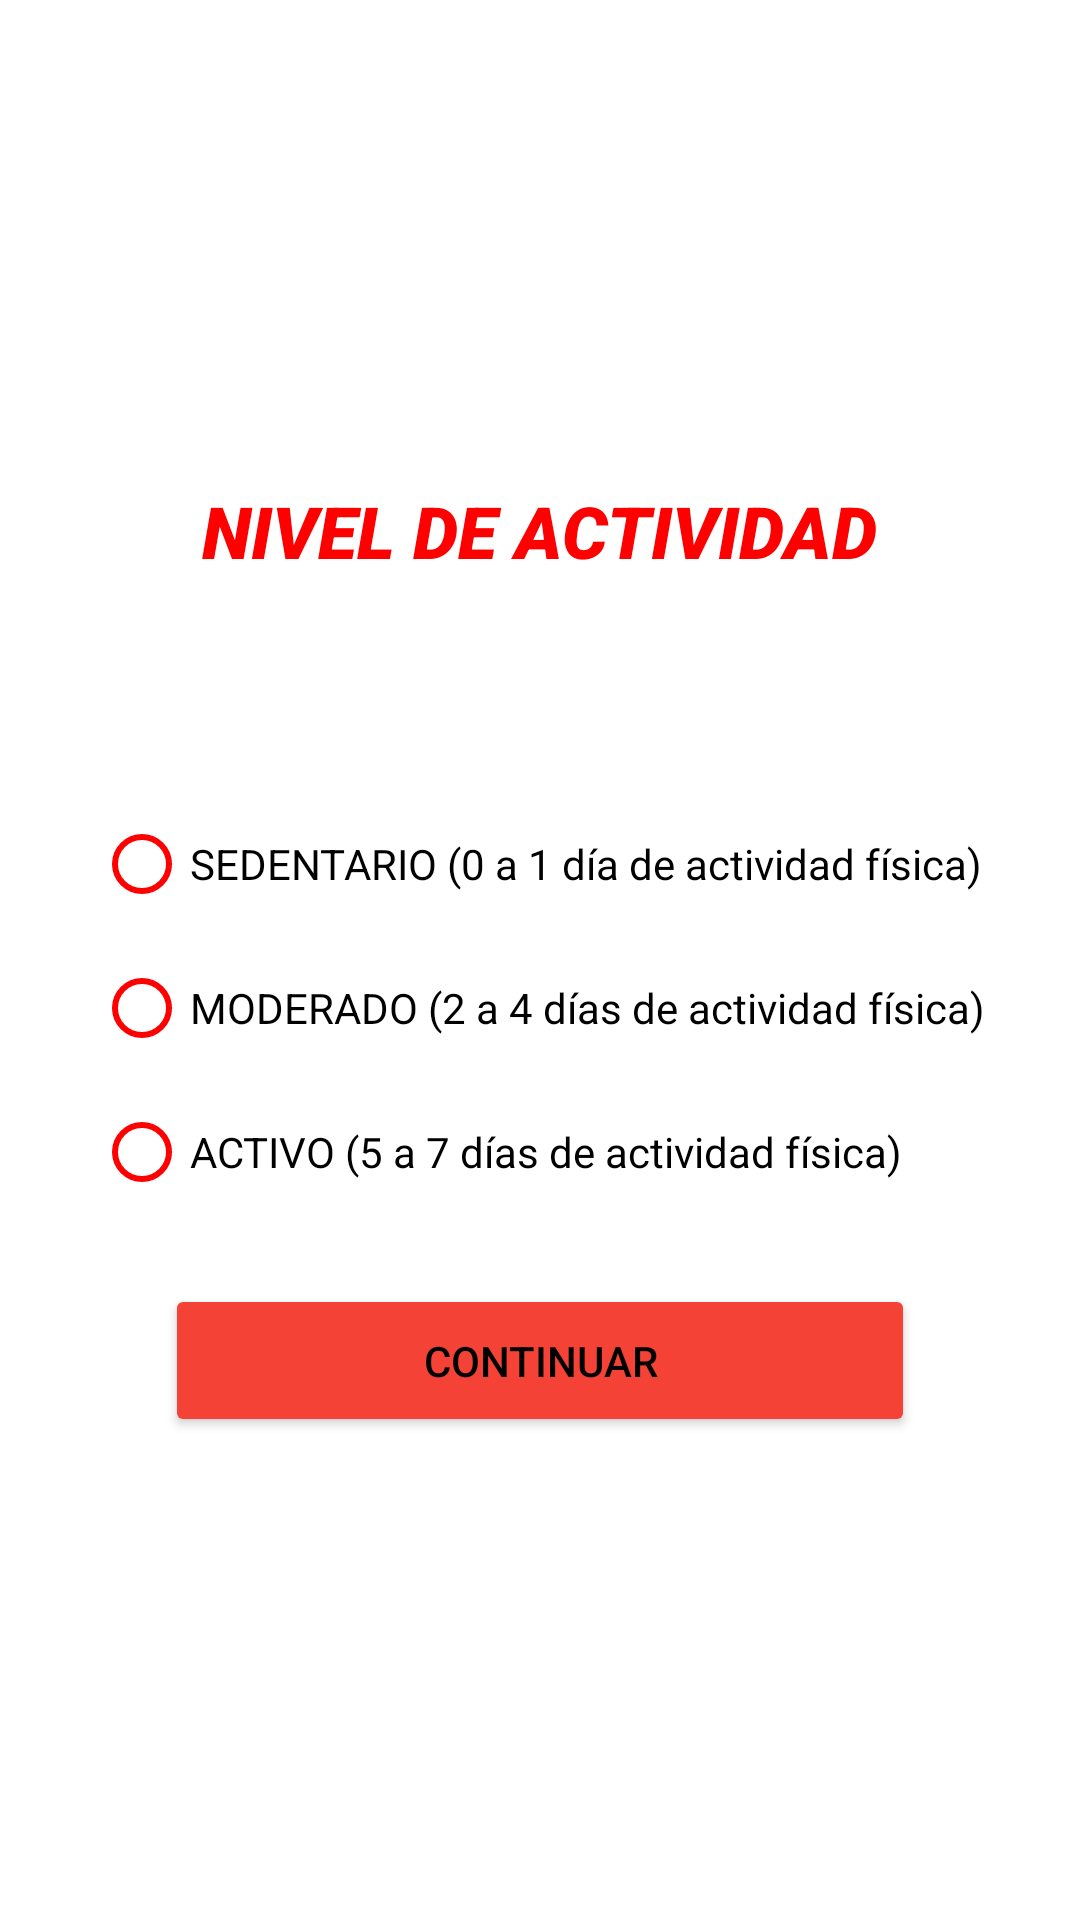

Reconstruct the res/layout file that produces this screen, plus the resources it refers to.
<!-- AndroidManifest.xml: application theme AppTheme -->
<!-- res/layout/fragment_nivel_actividad.xml -->
<?xml version="1.0" encoding="utf-8"?>
<LinearLayout xmlns:android="http://schemas.android.com/apk/res/android"
    android:layout_width="match_parent"
    xmlns:app="http://schemas.android.com/apk/res-auto"
    android:layout_height="match_parent"
    android:orientation="vertical"
    android:padding="16dp"
    android:gravity="center">

    <TextView
        android:id="@+id/textView2"
        android:layout_width="wrap_content"
        android:layout_height="wrap_content"
        android:layout_gravity="top|center_horizontal"
        android:layout_marginBottom="70dp"
        android:backgroundTint="#F44336"
        android:fontFamily="sans-serif-black"
        android:text="NIVEL DE ACTIVIDAD"
        android:textColor="@color/Rojo"
        android:textSize="24sp"
        android:textStyle="italic"/>

    <RadioGroup
        android:id="@+id/opciones"
        android:layout_width="wrap_content"
        android:layout_height="wrap_content"
        android:layout_gravity="center"
        android:layout_marginTop="1dp"
        android:orientation="vertical">

        <RadioButton
            android:id="@+id/radio_option1"
            android:layout_width="wrap_content"
            android:layout_height="wrap_content"
            android:buttonTint="@color/Rojo"
            android:text="SEDENTARIO (0 a 1 día de actividad física)" />

        <RadioButton
            android:id="@+id/radio_option2"
            android:layout_width="wrap_content"
            android:layout_height="wrap_content"
            android:buttonTint="@color/Rojo"
            android:text="MODERADO (2 a 4 días de actividad física)" />

        <RadioButton
            android:id="@+id/radio_option3"
            android:layout_width="wrap_content"
            android:layout_height="wrap_content"
            android:buttonTint="@color/Rojo"
            android:text="ACTIVO (5 a 7 días de actividad física)" />

    </RadioGroup>

    <Button
        android:id="@+id/btnContinuar"
        android:layout_width="250dp"
        android:layout_height="wrap_content"
        android:layout_marginTop="20dp"
        android:backgroundTint="#F44336"
        android:elevation="4dp"
        android:padding="16dp"
        android:text="Continuar"
        android:textColor="#000000"
        app:rippleColor="#F44336"
        app:strokeColor="#F44336" />
    </LinearLayout>
<!-- resources referenced by this layout -->
<resources>
  <color name="Rojo">#FF0000</color>
  <style name="AppTheme" parent="Theme.MaterialComponents.DayNight.NoActionBar">
          <item name="colorPrimary">@color/colorPrimary</item>
          <item name="colorPrimaryDark">@color/colorPrimaryDark</item>
          <item name="colorAccent">@color/colorAccent</item>
      </style>
  <color name="colorPrimary">#BB86FC</color>
  <color name="colorPrimaryDark">#3700B3</color>
  <color name="colorAccent">#03DAC5</color>
</resources>
